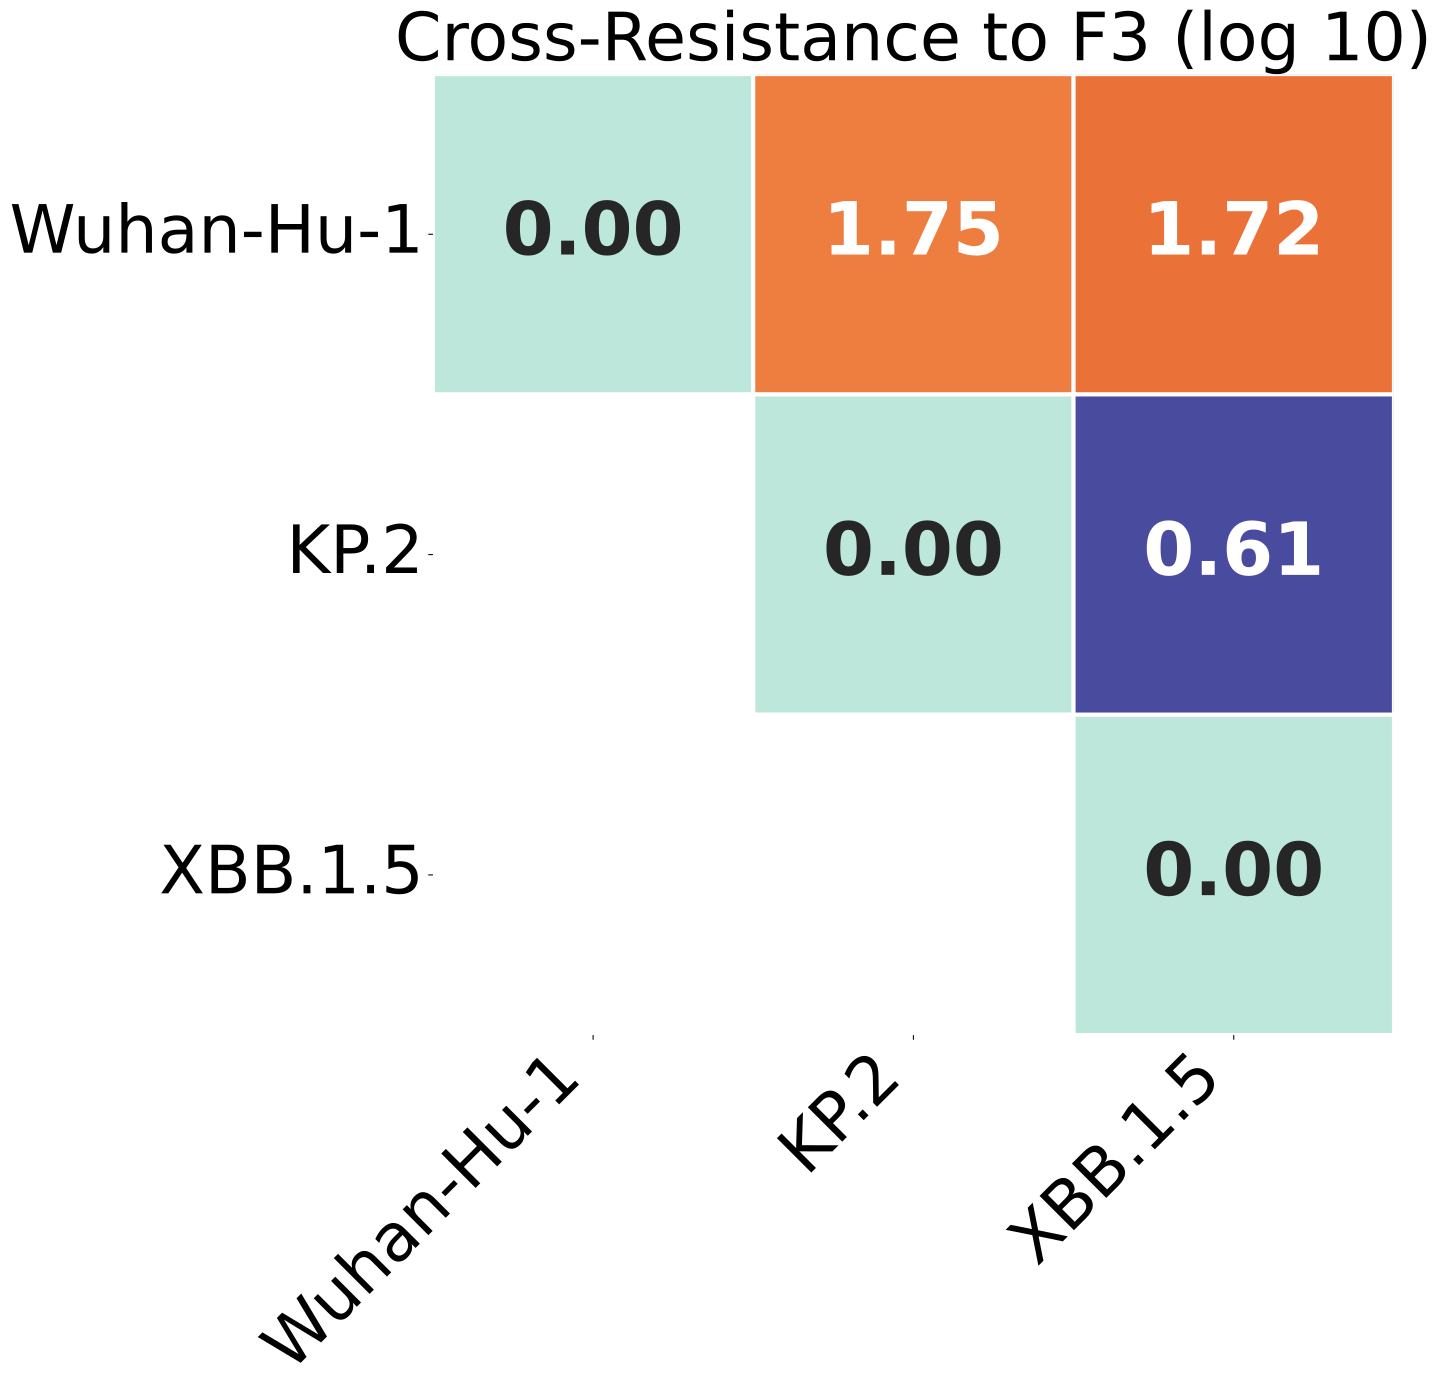

Values plotted in this chart, from the file beside it:
, Wuhan-Hu-1, KP.2, XBB.1.5
Wuhan-Hu-1, 0.0, 1.753, 1.72
KP.2, 1.753, 0.0, 0.6136
XBB.1.5, 1.72, 0.6136, 0.0
